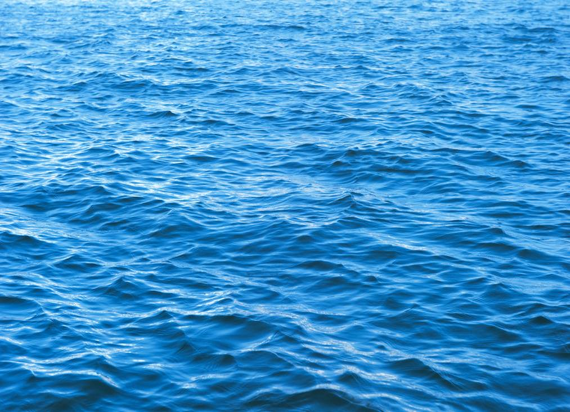
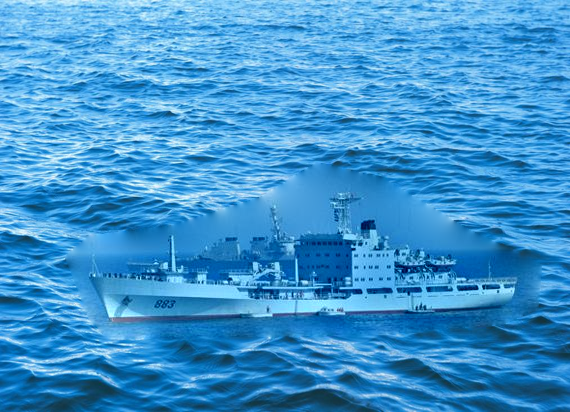
Input picture: input1.png (570x412), committed beside the script.
Output picture: output1.png (570x412), as committed by the script's author.
Transform script: SamplePoissonEditing.cpp (C++): line 37 names the input picture, line 79 names the output picture.
#include "ZQ_PoissonEditingOptions.h"
#include "ZQ_PoissonEditing.h"
#include "ZQ_ImageIO.h"

using namespace ZQ;

template<class T>
void test(int argc, const char** argv)
{
	typedef ZQ_DImage<T> DImage;

	DImage mask; // the border of the mask must be 0
	DImage copy_in;
	DImage input,output;

	if(argc < 5)
	{
		printf(" .exe maskfile copyinfile inputfile outputfile [options]\n");
		return;
	}

	const char* mask_file = argv[1];
	const char* copy_in_file = argv[2];
	const char* input_file = argv[3];
	const char* output_file = argv[4];

	ZQ_PoissonEditingOptions opt;
	if(!opt.HandleParas(argc-5,argv+5))
		return ;

	// load in

	/*if(!ZQ_ImageIO::loadImage(mask,"mask1.png",0))
	return ;
	if(!ZQ_ImageIO::loadImage(copy_in,"copy_in1.png",1))
	return ;
	if(!ZQ_ImageIO::loadImage(input,"input1.png",1))
	return ;*/

	if(!ZQ_ImageIO::loadImage(mask,mask_file,0))
	{
		printf("failed to load %s\n",mask_file);
		return ;
	}
	if(!ZQ_ImageIO::loadImage(copy_in,copy_in_file,1))
	{
		printf("failed to load %s\n",copy_in_file);
		return ;
	}

	if(!ZQ_ImageIO::loadImage(input,input_file,1))
	{
		printf("failed to load %s\n",input_file);
		return ;
	}

	//


	if(!ZQ_PoissonEditing::PoissonEditing(mask,copy_in,input,output,opt))
	{
		printf("failed\n");
		return;
	}

	ZQ_ImageIO::saveImage(output,output_file);

}

int main(/*int argc, const char** argv*/)
{

	const char* m_argv[] = 
	{
		"SamplePoissonEditing.exe",
		"mask1.png",
		"copy_in1.png",
		"input1.png",
		"output1.png"
	};

	int m_argc = sizeof(m_argv)/sizeof(char*);

	test<float>(m_argc,m_argv);
	test<double>(m_argc,m_argv);
	return 0;
}